Image classification data set "data_split" (Rak2k6/Animal-Vision-System---Classification-Identification on GitHub). Class labels (2): Gir, Sahiwal.

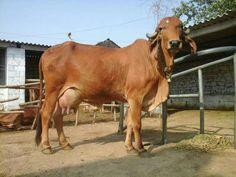
Label: Gir

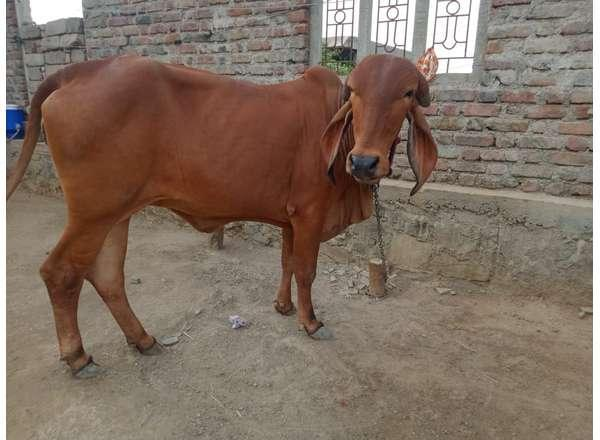
Label: Gir

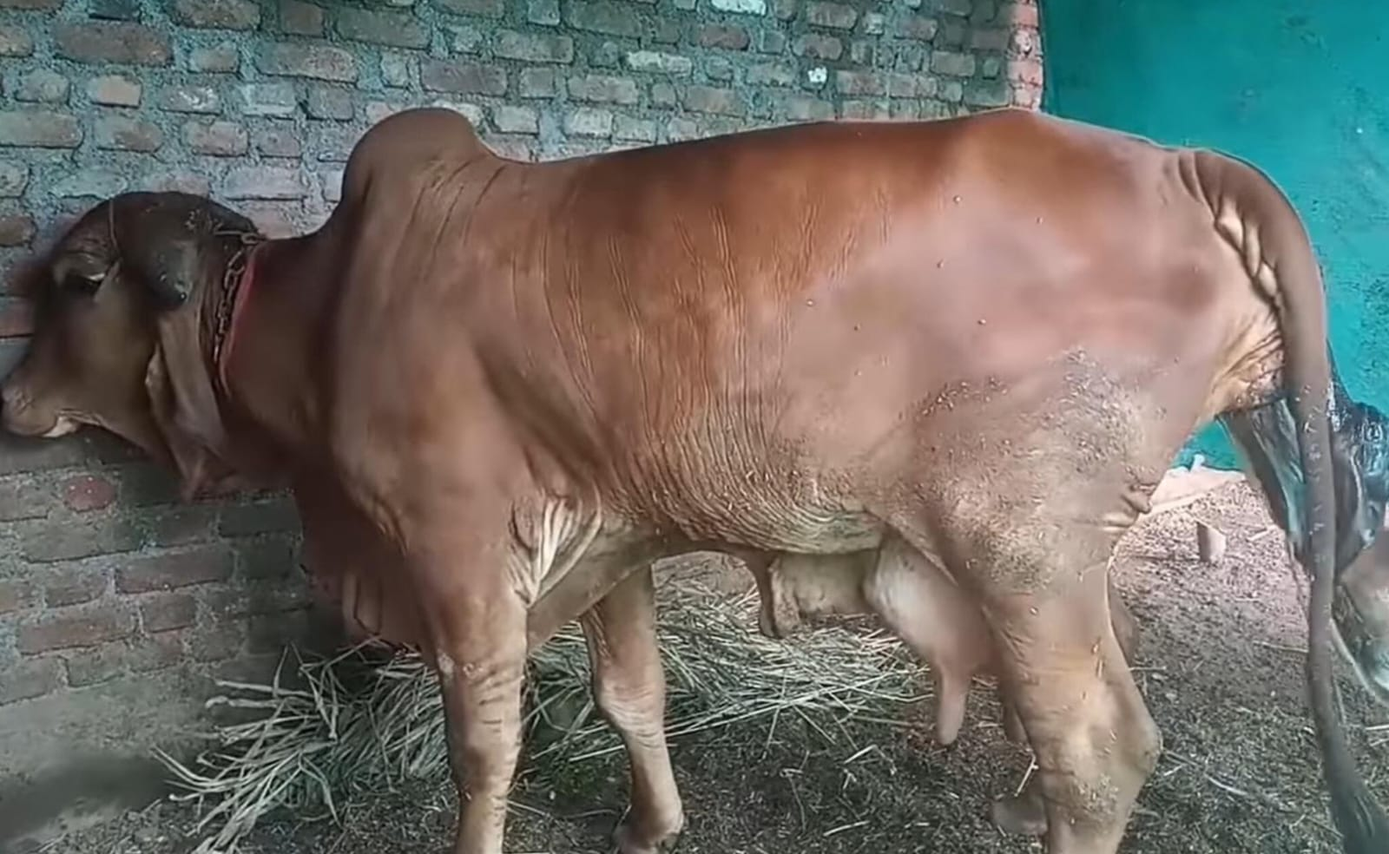
Label: Gir

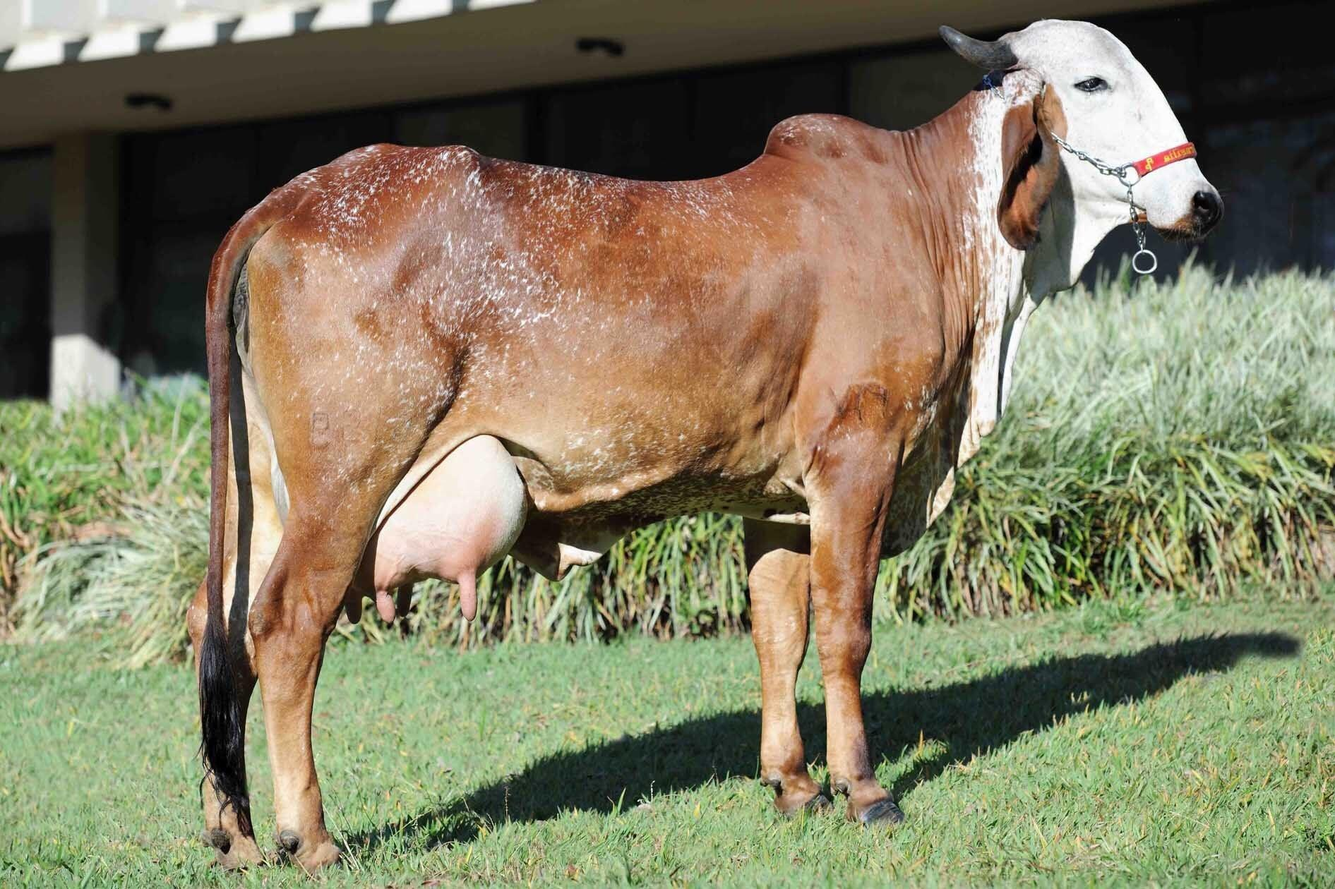
Label: Gir

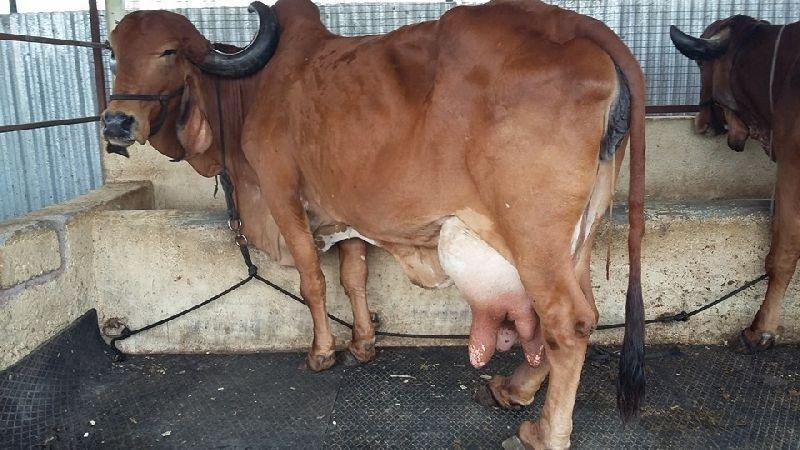
Label: Gir

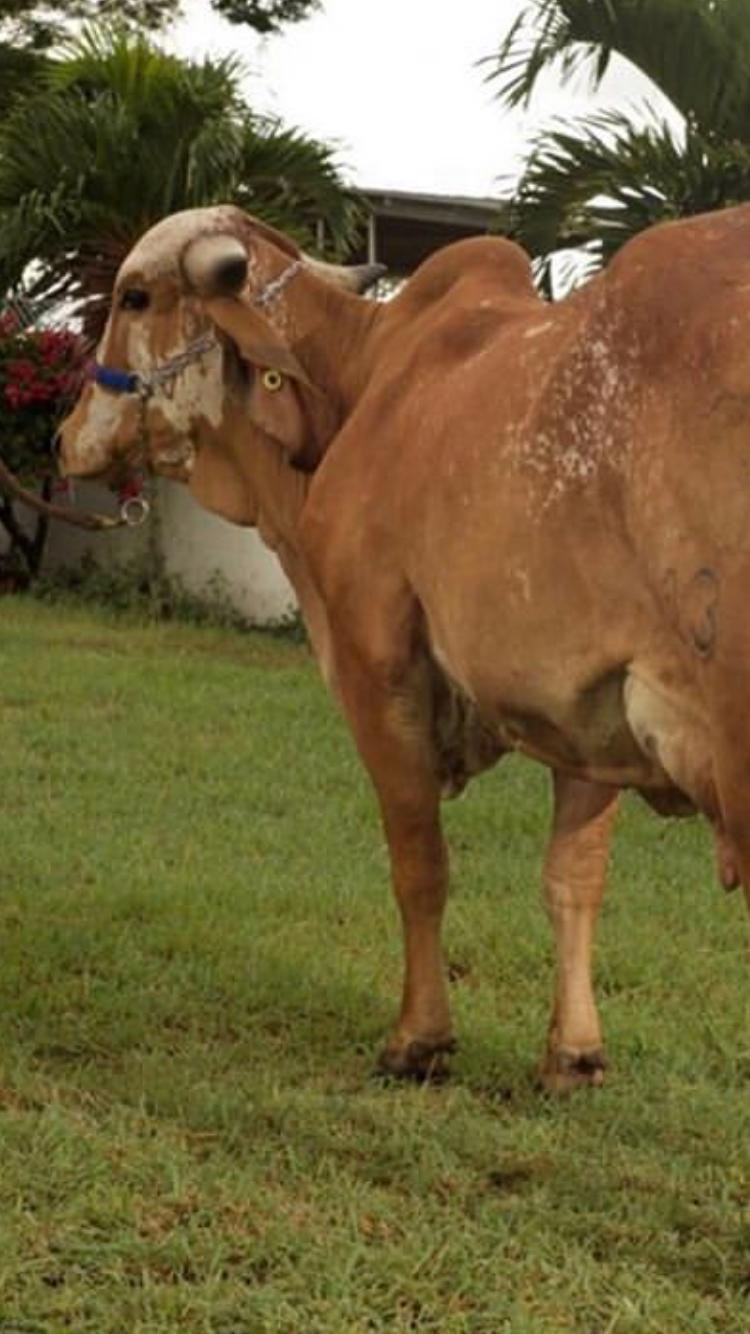
Label: Gir
